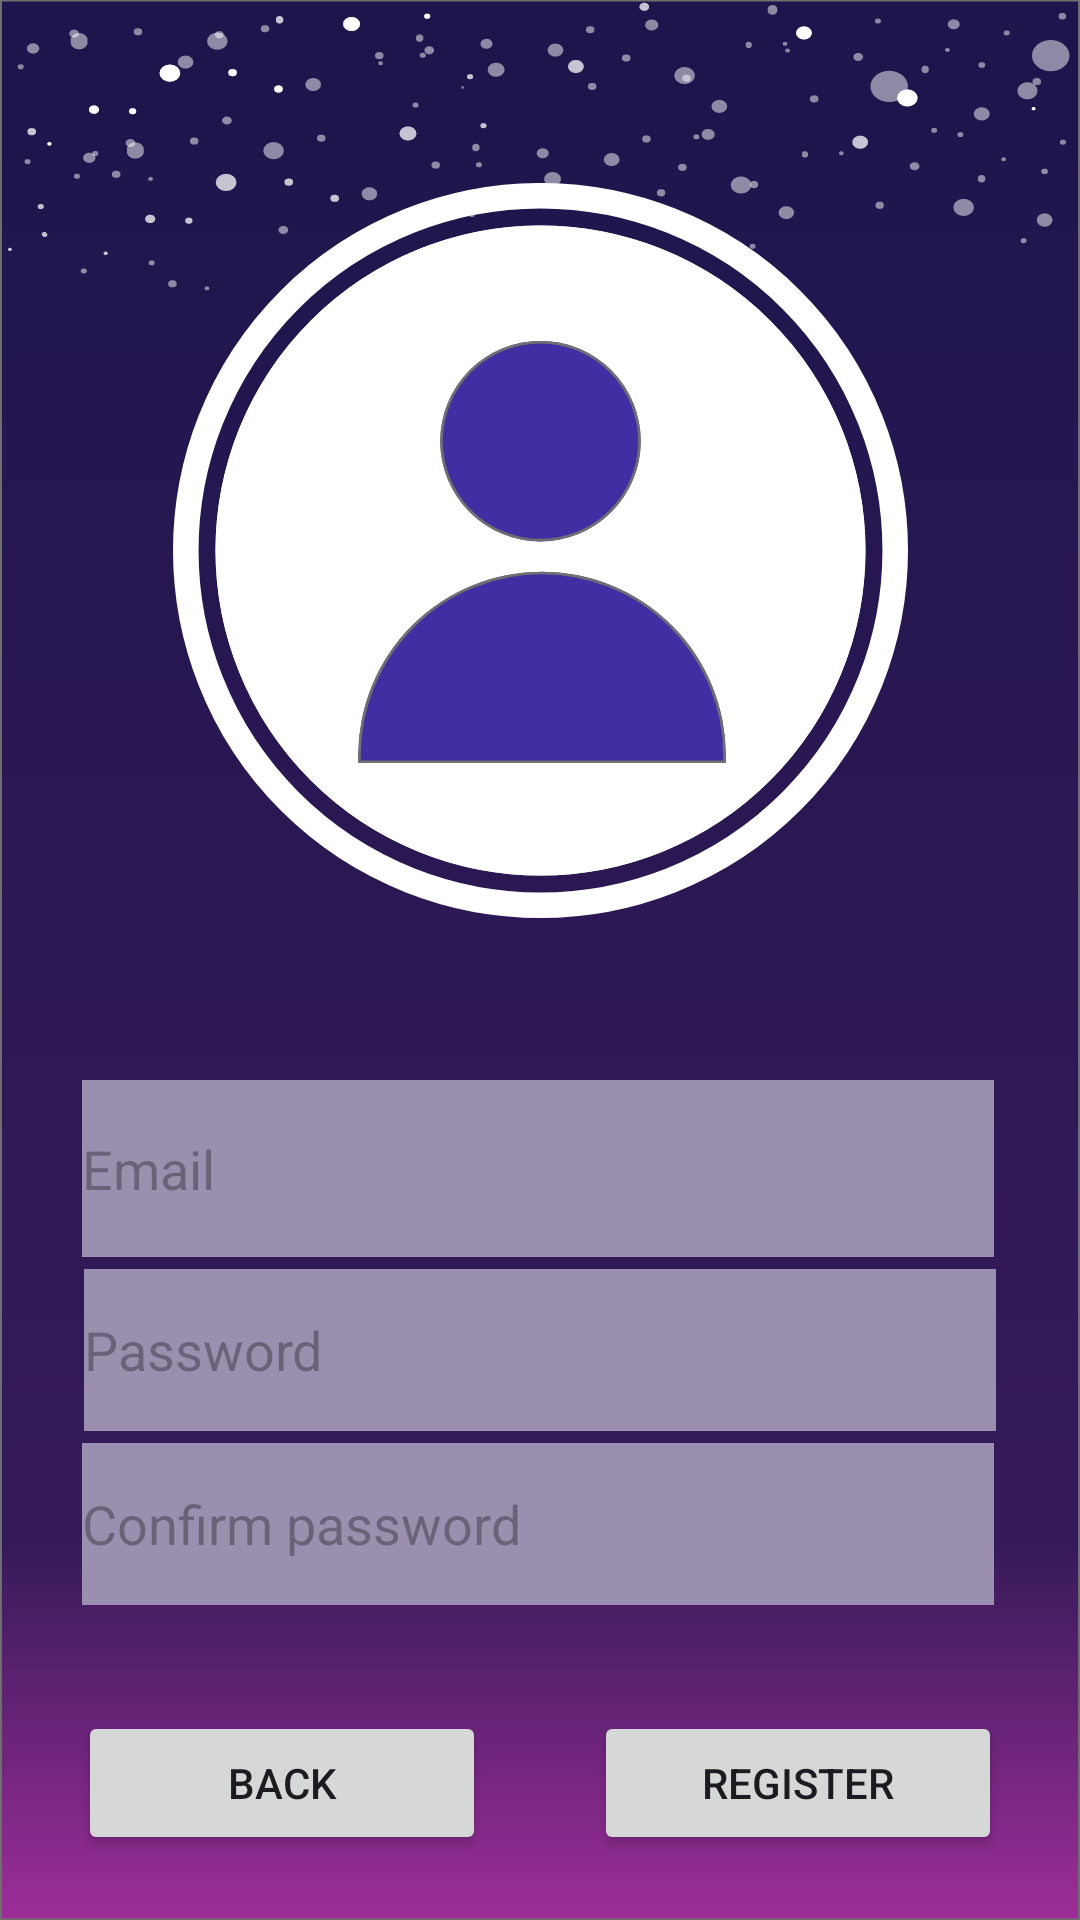

Here is an Android app screen rendered from its layout file. Give the layout XML and the strings, colors and styles it references.
<!-- AndroidManifest.xml: application theme Theme.BebeAppThatWorks -->
<!-- res/layout/activity_register_attendee.xml -->
<?xml version="1.0" encoding="utf-8"?>
<androidx.constraintlayout.widget.ConstraintLayout xmlns:android="http://schemas.android.com/apk/res/android"
    xmlns:app="http://schemas.android.com/apk/res-auto"
    xmlns:tools="http://schemas.android.com/tools"
    android:id="@+id/container"
    android:background="@drawable/bg_with_stars"
    android:layout_width="match_parent"
    android:layout_height="match_parent"
    android:paddingLeft="@dimen/activity_horizontal_margin"
    android:paddingTop="@dimen/activity_vertical_margin"
    android:paddingRight="@dimen/activity_horizontal_margin"
    android:paddingBottom="@dimen/activity_vertical_margin"
    tools:context=".ui.register.RegisterAttendeeActivity">


    <EditText
        android:id="@+id/password"
        android:layout_width="304dp"
        android:layout_height="54dp"
        android:layout_marginTop="4dp"
        android:background="#9A8FAF"
        android:hint="@string/prompt_password"
        android:imeActionLabel="@string/action_sign_in_short"
        android:imeOptions="actionDone"
        android:inputType="textPassword"
        android:selectAllOnFocus="true"
        app:layout_constraintEnd_toEndOf="parent"
        app:layout_constraintStart_toStartOf="parent"

        app:layout_constraintTop_toBottomOf="@+id/username" />

    <EditText
        android:id="@+id/passwordConfirmAttendee"
        android:layout_width="304dp"
        android:layout_height="54dp"
        android:layout_marginTop="4dp"
        android:background="#9A8FAF"
        android:hint="@string/confirm_password_attendee"
        android:imeActionLabel="@string/action_sign_in_short"
        android:imeOptions="actionDone"
        android:inputType="textPassword"
        android:selectAllOnFocus="true"

        app:layout_constraintEnd_toEndOf="parent"
        app:layout_constraintHorizontal_bias="0.491"
        app:layout_constraintStart_toStartOf="parent"
        app:layout_constraintTop_toBottomOf="@+id/password" />

    <EditText
        android:id="@+id/username"
        android:layout_width="304dp"
        android:layout_height="59dp"
        android:layout_marginTop="360dp"
        android:background="#9A8FAF"
        android:hint="@string/prompt_email"
        android:inputType="textEmailAddress"
        android:selectAllOnFocus="true"
        app:layout_constraintEnd_toEndOf="parent"
        app:layout_constraintHorizontal_bias="0.491"

        app:layout_constraintStart_toStartOf="parent"
        app:layout_constraintTop_toTopOf="parent" />

    <Button
        android:id="@+id/btn_register"
        android:layout_width="136dp"
        android:layout_height="48dp"
        android:layout_marginStart="5dp"
        android:text="@string/register"
        app:layout_constraintBottom_toBottomOf="parent"
        app:layout_constraintEnd_toEndOf="parent"
        app:layout_constraintStart_toEndOf="@+id/backToMain"
        app:layout_constraintTop_toBottomOf="@+id/passwordConfirmAttendee"
        app:layout_constraintVertical_bias="0.619" />

    <Button
        android:id="@+id/backToMain"
        android:layout_width="136dp"
        android:layout_height="48dp"
        android:layout_marginEnd="5dp"
        android:text="@string/back"
        app:layout_constraintBottom_toBottomOf="parent"
        app:layout_constraintEnd_toStartOf="@+id/btn_register"
        app:layout_constraintStart_toStartOf="parent"
        app:layout_constraintTop_toBottomOf="@+id/passwordConfirmAttendee"
        app:layout_constraintVertical_bias="0.619" />

    <ImageView
        android:id="@+id/imageView"
        android:layout_width="255dp"
        android:layout_height="245dp"
        app:layout_constraintBottom_toTopOf="@+id/username"
        app:layout_constraintEnd_toEndOf="parent"
        app:layout_constraintStart_toStartOf="parent"
        app:layout_constraintTop_toTopOf="parent"
        app:layout_constraintVertical_bias="0.53"
        app:srcCompat="@drawable/profileicon" />

</androidx.constraintlayout.widget.ConstraintLayout>
<!-- resources referenced by this layout -->
<resources>
  <!-- drawable bg_with_stars: vector/xml drawable (drawable, 28280 chars, omitted) -->
  <!-- drawable profileicon (drawable) -->
  <vector xmlns:android="http://schemas.android.com/apk/res/android"
      android:width="287.55dp"
      android:height="287.55dp"
      android:viewportWidth="287.55"
      android:viewportHeight="287.55">
    <path
        android:pathData="M143.77,143.77m-127.14,0a127.14,127.14 0,1 1,254.28 0a127.14,127.14 0,1 1,-254.28 0"
        android:fillColor="#fff"
        android:strokeColor="#00000000"/>
    <path
        android:strokeWidth="1"
        android:pathData="M143.77,143.77m-126.64,0a126.64,126.64 0,1 1,253.28 0a126.64,126.64 0,1 1,-253.28 0"
        android:fillColor="#00000000"
        android:strokeColor="#fefefd"/>
    <path
        android:pathData="M143.77,143.77m-138.77,0a138.77,138.77 0,1 1,277.55 0a138.77,138.77 0,1 1,-277.55 0"
        android:strokeWidth="10"
        android:fillColor="#00000000"
        android:strokeColor="#fff"/>
    <path
        android:pathData="M144.37,152.09h0a71.89,71.89 0,0 1,71.89 71.89v2.97a0,0 0,0 1,0 0L72.48,226.95a0,0 0,0 1,0 0L72.48,223.98A71.89,71.89 0,0 1,144.37 152.09Z"
        android:fillColor="#402ea2"
        android:strokeColor="#00000000"/>
    <path
        android:strokeWidth="1"
        android:pathData="M144.37,152.59h0a71.39,71.39 0,0 1,71.39 71.39v2.47a0,0 0,0 1,0 0L72.98,226.45a0,0 0,0 1,0 0L72.98,223.98A71.39,71.39 0,0 1,144.37 152.59Z"
        android:fillColor="#00000000"
        android:strokeColor="#707070"/>
    <path
        android:pathData="M143.77,101m-39.21,0a39.21,39.21 0,1 1,78.42 0a39.21,39.21 0,1 1,-78.42 0"
        android:fillColor="#402ea2"
        android:strokeColor="#00000000"/>
    <path
        android:strokeWidth="1"
        android:pathData="M143.77,101m-38.71,0a38.71,38.71 0,1 1,77.42 0a38.71,38.71 0,1 1,-77.42 0"
        android:fillColor="#00000000"
        android:strokeColor="#707070"/>
  </vector>
  <string name="action_sign_in_short">Sign in</string>
  <string name="back">Back</string>
  <string name="confirm_password_attendee">Confirm password</string>
  <string name="prompt_email">Email</string>
  <string name="prompt_password">Password</string>
  <string name="register">Register</string>
  <style name="Theme.BebeAppThatWorks" parent="Theme.MaterialComponents.DayNight.DarkActionBar">
          
          <item name="colorPrimary">@color/purple_500</item>
          <item name="colorPrimaryVariant">@color/purple_700</item>
          <item name="colorOnPrimary">@color/white</item>
          
          <item name="colorSecondary">@color/teal_200</item>
          <item name="colorSecondaryVariant">@color/teal_700</item>
          <item name="colorOnSecondary">@color/black</item>
          
          <item name="android:statusBarColor">?attr/colorPrimaryVariant</item>
          
      </style>
  <color name="purple_500">#FF6200EE</color>
  <color name="purple_700">#FF3700B3</color>
  <color name="white">#FFFFFFFF</color>
  <color name="teal_200">#FF03DAC5</color>
  <color name="teal_700">#FF018786</color>
  <color name="black">#FF000000</color>
</resources>
